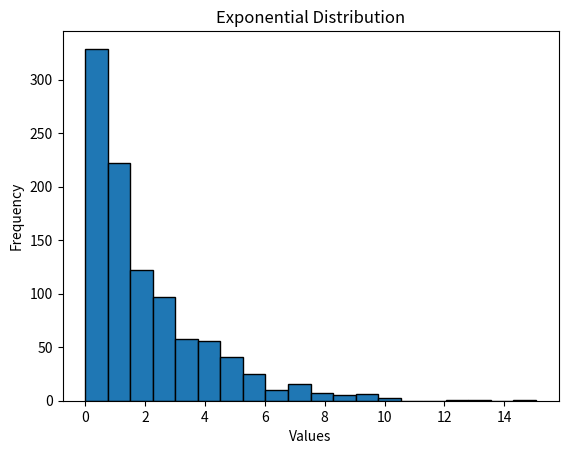

Recreate this plot in Python.
import numpy as np
import matplotlib.pyplot as plt

# Define the rate parameter (lambda) for the exponential distribution
rate = 0.5

# Generate random values from the exponential distribution
num_values = 1000
exponential_values = np.random.exponential(1/rate, num_values)

plt.hist(exponential_values, bins = 20, edgecolor='black')
plt.xlabel('Values')
plt.ylabel('Frequency')
plt.title('Exponential Distribution')
plt.show()